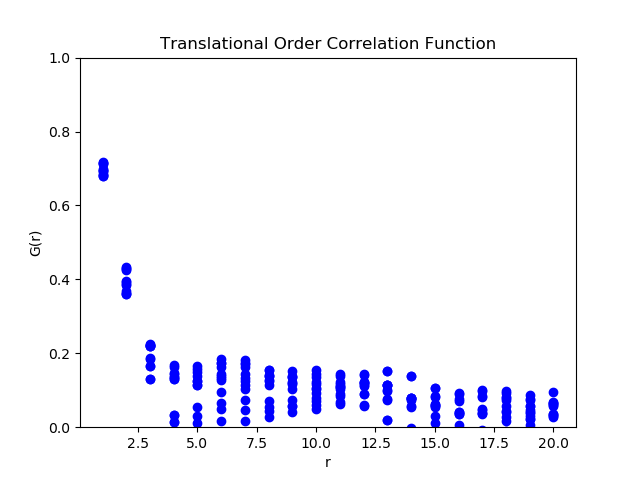

The table this chart was drawn from, first rows:
1, 0.71366448, 0.715138174, 0.680004011, 0.681707456, 0.717371529, 0.713303478, 0.684186105, 0.680092612, 0.695865738, 0.691849339, 0.697411113, 0.693424151, , 0.697001515, 0.004175192, 0.014463288, 12
2, 0.4273, 0.4303, 0.36, 0.3634, 0.4347, 0.4266, 0.3684, 0.3602, 0.3917, 0.3837, 0.3948, 0.3868, , 0.394, 0.00835, 0.02893, 12
3, 0.1664, 0.1647, 0.131, 0.1295, 0.2235, 0.2192, 0.1884, 0.184, 0.2249, 0.2206, 0.2228, 0.2186, , 0.1911, 0.01044, 0.03617, 12
4, 0.0334, 0.01421, 0.0342, 0.0151, 0.1348, 0.1296, 0.1351, 0.13, 0.1671, 0.1621, 0.1477, 0.1426, , 0.1038, 0.01737, 0.06017, 12
5, 0.02898, -0.0136, 0.05359, 0.01104, 0.1243, 0.1146, 0.1481, 0.1385, 0.1659, 0.1564, 0.1238, 0.1144, , 0.09717, 0.01759, 0.06092, 12
6, 0.06487, 0.01727, 0.09582, 0.04822, 0.1427, 0.132, 0.1729, 0.1622, 0.1843, 0.1737, 0.1375, 0.1269, , 0.1215, 0.01555, 0.05386, 12
7, 0.04657, 0.01615, 0.1034, 0.07273, 0.1252, 0.1142, 0.1808, 0.17, 0.1732, 0.1625, 0.1429, 0.1323, , 0.12, 0.01514, 0.05244, 12
8, 0.04419, 0.02816, 0.06998, 0.05384, 0.1288, 0.1147, 0.1538, 0.1398, 0.1544, 0.1406, 0.1381, 0.1244, , 0.1076, 0.01314, 0.04553, 12
9, 0.07387, 0.05602, 0.05824, 0.04059, 0.1379, 0.1201, 0.1222, 0.1044, 0.1525, 0.1351, 0.1347, 0.1174, , 0.1044, 0.01083, 0.03753, 12
10, 0.08029, 0.05904, 0.07132, 0.05022, 0.1156, 0.1023, 0.1066, 0.09336, 0.1557, 0.1427, 0.1347, 0.1218, , 0.1028, 0.00962, 0.03333, 12
11, 0.08514, 0.06398, 0.08956, 0.06846, 0.1081, 0.1035, 0.1124, 0.1077, 0.1426, 0.1381, 0.1218, 0.1173, , 0.1049, 0.007109, 0.02463, 12
12, 0.08865, 0.05723, 0.09036, 0.05907, 0.1185, 0.1213, 0.1201, 0.1228, 0.1418, 0.1445, 0.1111, 0.1137, , 0.1074, 0.008175, 0.02832, 12
13, 0.07584, 0.0207, 0.07479, 0.01991, 0.1143, 0.1149, 0.1131, 0.1137, 0.1526, 0.1533, 0.09879, 0.09939, , 0.09595, 0.01235, 0.04277, 12
14, 0.05444, -0.006961, 0.05794, -0.003198, 0.07549, 0.07435, 0.07885, 0.07772, 0.139, 0.138, 0.07912, 0.07802, , 0.07023, 0.01273, 0.0441, 12
15, 0.02932, -0.0153, 0.0548, 0.0102, 0.05741, 0.05897, 0.08239, 0.08397, 0.1048, 0.1064, 0.06116, 0.06268, , 0.05806, 0.01042, 0.03609, 12
16, -0.01333, -0.04905, 0.04193, 0.005983, 0.03546, 0.03916, 0.08969, 0.09344, 0.07137, 0.07504, 0.03628, 0.03988, , 0.03882, 0.01215, 0.04209, 12
17, -0.0114, -0.0582, 0.03963, -0.007306, 0.04988, 0.04753, 0.09989, 0.09761, 0.08497, 0.0827, 0.03909, 0.03678, , 0.04177, 0.01387, 0.04805, 12
18, 0.01548, -0.03483, 0.0398, -0.01045, 0.0729, 0.05682, 0.0966, 0.08063, 0.09362, 0.07789, 0.04448, 0.02879, , 0.04681, 0.01196, 0.04142, 12
19, 0.0229, 0.004687, 0.03916, 0.02091, 0.07252, 0.04231, 0.08832, 0.05827, 0.07636, 0.04675, 0.0584, 0.02896, , 0.04663, 0.007249, 0.02511, 12
20, 0.02746, 0.03254, 0.05931, 0.06415, 0.06537, 0.03651, 0.09658, 0.0679, 0.05778, 0.02948, 0.06249, 0.03439, , 0.05283, 0.006025, 0.02087, 12
